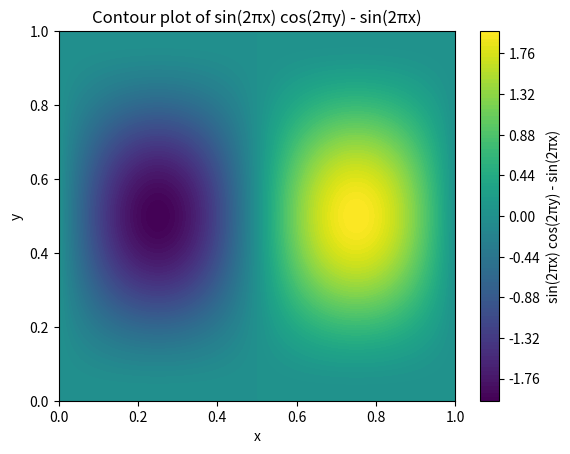

Reproduce this figure in Python.
import numpy as np
import matplotlib.pyplot as plt

x = np.linspace(0, 1, 100)
y = np.linspace(0, 1, 100)
X, Y = np.meshgrid(x, y)

Z = np.sin(2 * np.pi * X) * np.cos(2 * np.pi * Y) - np.sin(2 * np.pi * X)

plt.contourf(X, Y, Z, cmap='viridis', levels=100)
plt.xlabel('x')
plt.ylabel('y')
plt.colorbar(label='sin(2πx) cos(2πy) - sin(2πx)')
plt.title('Contour plot of sin(2πx) cos(2πy) - sin(2πx)')
plt.show()